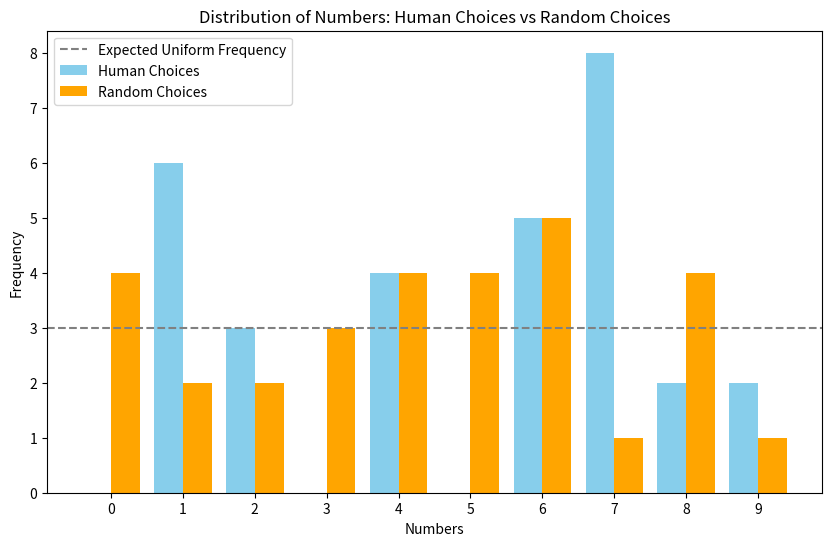

Write the Python code that produced this figure.
# RCDS Introduction to probability and statistical inference.
# [redacted]
# Final assignment:
# Check if there is a significant difference between expected and observed choices.

# Import libraries
import numpy as np
import matplotlib.pyplot as plt
from scipy.stats import chisquare

# Simulate random choices
def simulate_random_choices(n_people):

    # Uniform distribution
    random_choices = np.random.randint(0, 10, size = n_people * 3)
    return random_choices

# Simulate human-biased number choices
def simulate_human_choices(n_people):

    # Frequency vector for numbers 1 to 9
    frequencies = [3, 2, 5, 3, 1, 2, 7, 2, 2]
    total_frequency = sum(frequencies)
    
    # Normalize frequencies / compute probabilities
    human_bias = np.array(frequencies) / total_frequency
    
    # Add 0 with small frequency to complete bias for numbers 0-9
    human_bias = np.insert(human_bias, 0, (1 / total_frequency))
    
    # Check sum of probabilities equals 1
    human_bias /= human_bias.sum()
    
    # Simulate choices using the computed bias (each person picks 3 numbers)
    choices = np.random.choice(range(10), size = n_people * 3, p = human_bias)
    return choices

# Compare expected vs observed choices
print("\nCompare expected vs observed choices")

# Prepare expected and observed choices
n_people = 10 # Number of participants
human_choices = simulate_human_choices(n_people)
random_choices = simulate_random_choices(n_people)

# Count frequencies
random_freq =[np.sum(random_choices == i) for i in range(10)]
human_freq = [np.sum(human_choices == i) for i in range(10)]

# Perform chi-square test
expected_freq = [n_people * 3 / 10] * 10  # Expected frequency for uniform distribution
chi2_stat, p_value = chisquare(human_freq, f_exp = expected_freq)

# Plot the results
x_labels = [str(i) for i in range(10)]
x = np.arange(len(x_labels))
plt.figure(figsize = (10, 6))
# Plot human (observed) choices
plt.bar(x - 0.2, human_freq, width = 0.4, label = "Human Choices", color = "skyblue")
# Plot random (expected) choices
plt.bar(x + 0.2, random_freq, width = 0.4, label = "Random Choices", color = "orange")
plt.axhline(y = n_people * 3 / 10, color = "gray", linestyle = "--", label = "Expected Uniform Frequency")
# Add lables and title
plt.title("Distribution of Numbers: Human Choices vs Random Choices")
plt.xlabel("Numbers")
plt.ylabel("Frequency")
plt.xticks(x, x_labels)
plt.legend()
plt.show()

# Print results
print("Chi-Square Test Results:")
print(f"Chi-Square Statistic: {chi2_stat:.2f}")
print(f"P-value: {p_value:.4f}")

if p_value < 0.05:
    print("\nThe observed distribution significantly deviates from a uniform distribution.")
else:
    print("\nNo significant deviation from a uniform distribution.")